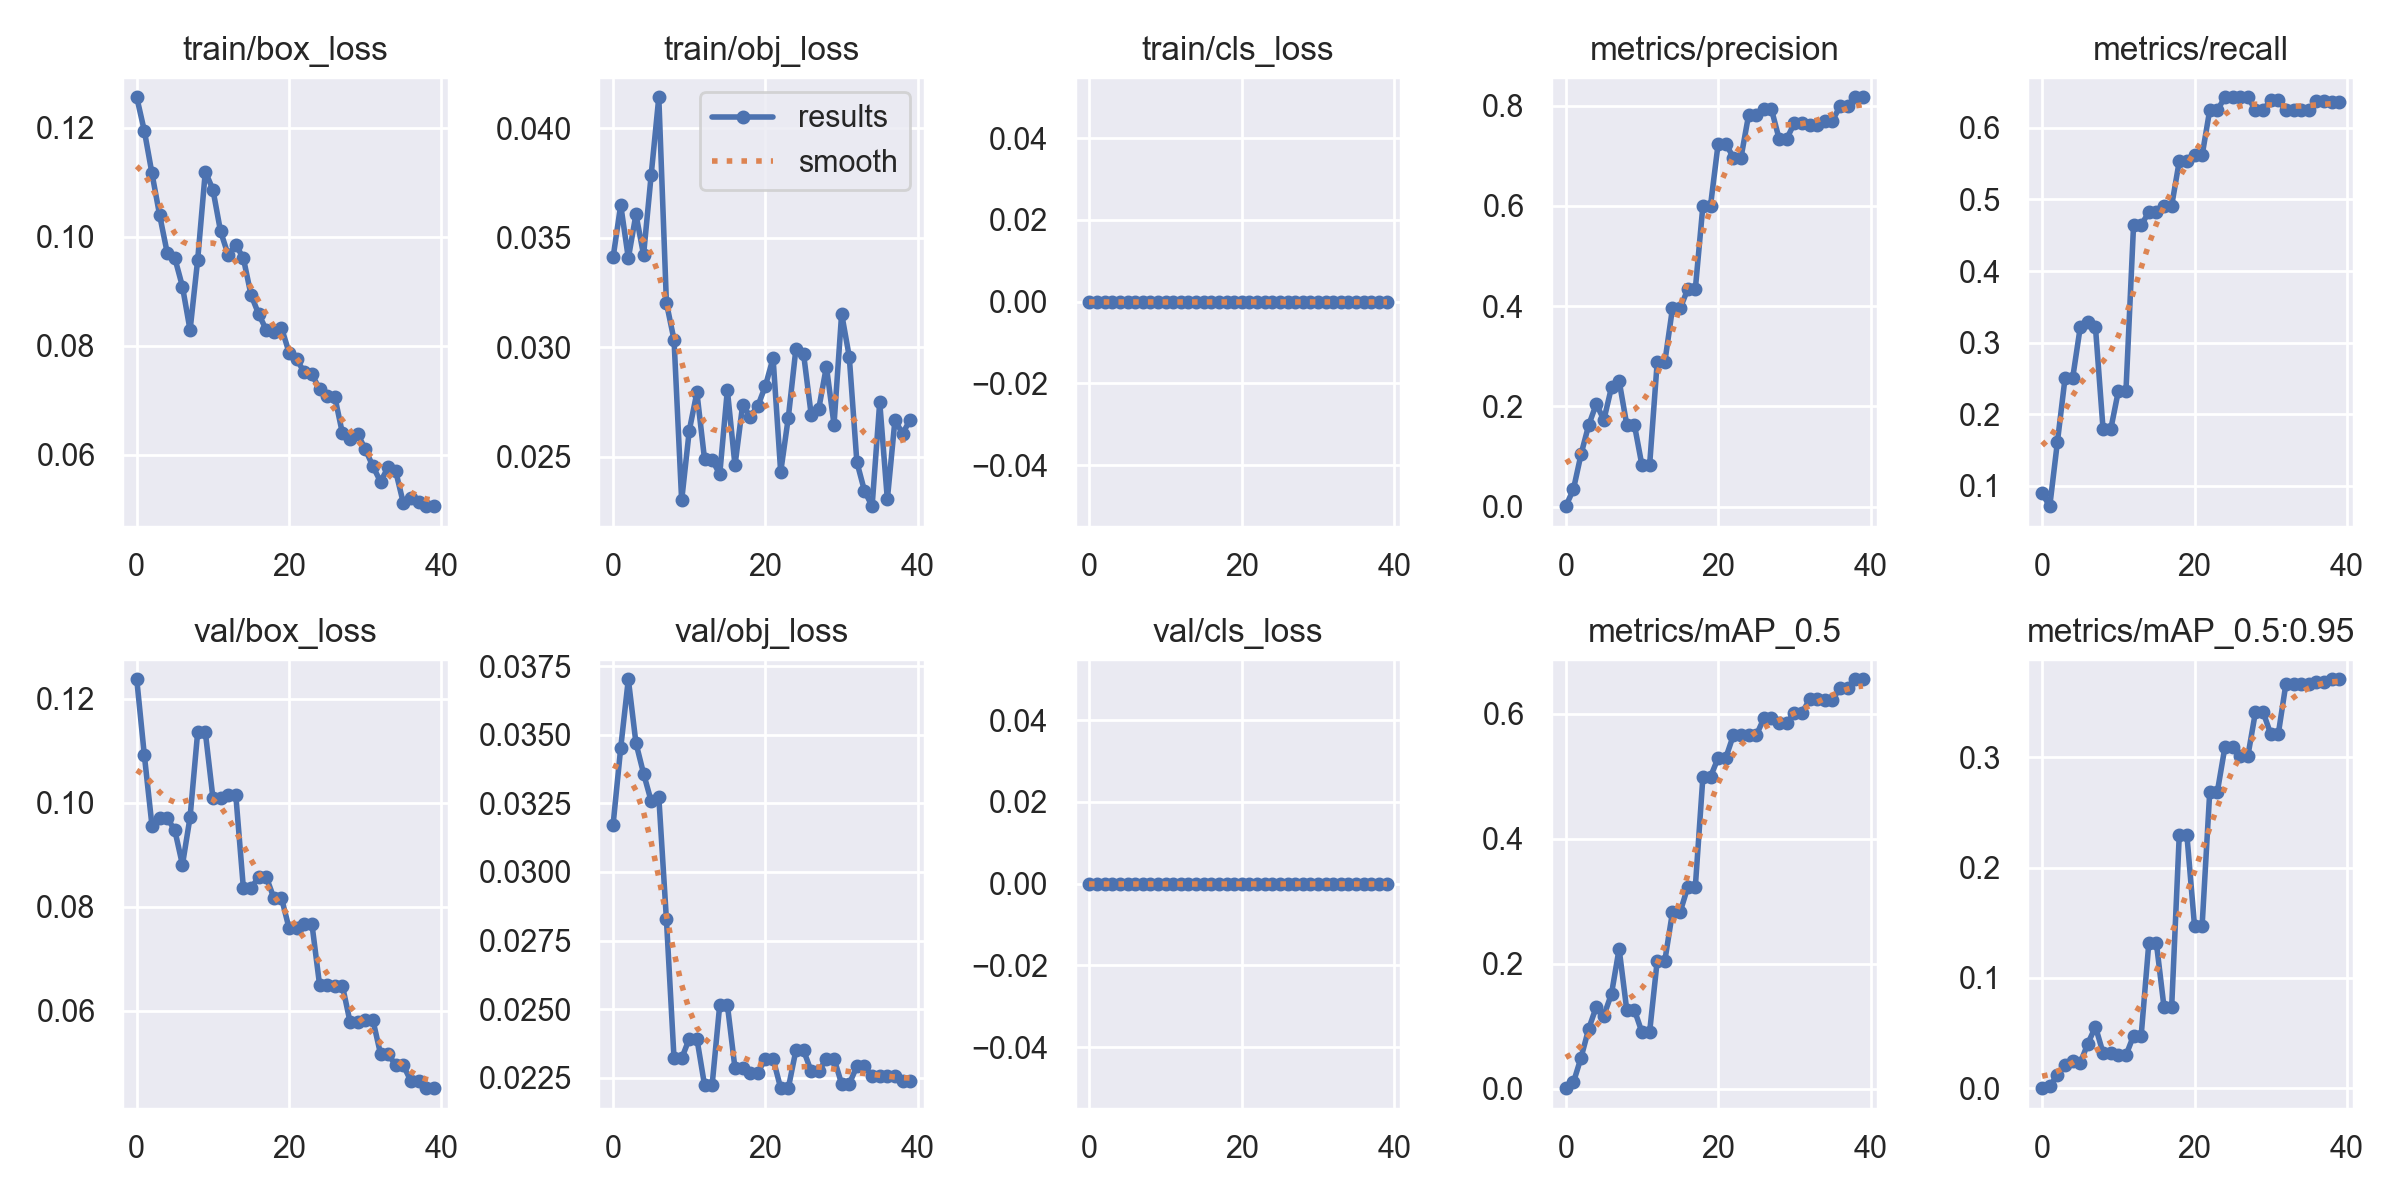

Values plotted in this chart, from the file beside it:
epoch, train/box_loss, train/obj_loss, train/cls_loss, metrics/precision, metrics/recall, metrics/mAP_0.5, metrics/mAP_0.5:0.95, val/box_loss, val/obj_loss, val/cls_loss, x/lr0, x/lr1, x/lr2
0, 0.1256, 0.0341, 0, 0.0007937, 0.08929, 0.0005374, 0.0001081, 0.1237, 0.03172, 0, 0.0937, 0.0007, 0.0007
1, 0.1195, 0.03651, 0, 0.03422, 0.07143, 0.009654, 0.001865, 0.1091, 0.03452, 0, 0.08646, 0.001463, 0.001463
2, 0.1116, 0.03407, 0, 0.1042, 0.1607, 0.04934, 0.01214, 0.09559, 0.03702, 0, 0.07919, 0.002186, 0.002186
3, 0.104, 0.03607, 0, 0.1622, 0.25, 0.09528, 0.02106, 0.09702, 0.0347, 0, 0.07187, 0.00287, 0.00287
4, 0.09709, 0.03422, 0, 0.2045, 0.25, 0.1307, 0.02442, 0.09707, 0.03359, 0, 0.06451, 0.003514, 0.003514
5, 0.09611, 0.03788, 0, 0.173, 0.3214, 0.1168, 0.02297, 0.09471, 0.03258, 0, 0.05712, 0.004118, 0.004118
6, 0.09088, 0.04143, 0, 0.2381, 0.3293, 0.1516, 0.04054, 0.08808, 0.03273, 0, 0.04968, 0.004683, 0.004683
7, 0.08289, 0.03203, 0, 0.2506, 0.3214, 0.2238, 0.05577, 0.09724, 0.02827, 0, 0.04221, 0.005208, 0.005208
8, 0.09582, 0.03034, 0, 0.1636, 0.1786, 0.126, 0.03196, 0.1136, 0.0232, 0, 0.03469, 0.005694, 0.005694
9, 0.112, 0.02299, 0, 0.1636, 0.1786, 0.126, 0.03196, 0.1136, 0.0232, 0, 0.02714, 0.00614, 0.00614
10, 0.1087, 0.02619, 0, 0.08192, 0.2321, 0.08993, 0.02983, 0.1009, 0.02393, 0, 0.01955, 0.006547, 0.006547
11, 0.101, 0.02793, 0, 0.08192, 0.2321, 0.08993, 0.02983, 0.1009, 0.02393, 0, 0.01191, 0.006914, 0.006914
12, 0.09671, 0.02489, 0, 0.2884, 0.4643, 0.2045, 0.04772, 0.1015, 0.02224, 0, 0.00703, 0.00703, 0.00703
13, 0.09858, 0.02484, 0, 0.2884, 0.4643, 0.2045, 0.04772, 0.1015, 0.02224, 0, 0.00703, 0.00703, 0.00703
14, 0.09608, 0.02419, 0, 0.3951, 0.4821, 0.2821, 0.1314, 0.08356, 0.02516, 0, 0.006783, 0.006783, 0.006783
15, 0.08936, 0.02804, 0, 0.3951, 0.4821, 0.2821, 0.1314, 0.08356, 0.02516, 0, 0.006535, 0.006535, 0.006535
16, 0.08587, 0.02459, 0, 0.4331, 0.4912, 0.3222, 0.07334, 0.08575, 0.02285, 0, 0.006287, 0.006287, 0.006287
17, 0.08295, 0.02734, 0, 0.4331, 0.4912, 0.3222, 0.07334, 0.08575, 0.02285, 0, 0.00604, 0.00604, 0.00604
18, 0.08262, 0.02683, 0, 0.6005, 0.5536, 0.4994, 0.2296, 0.08169, 0.02269, 0, 0.005792, 0.005792, 0.005792
19, 0.08332, 0.02731, 0, 0.6005, 0.5536, 0.4994, 0.2296, 0.08169, 0.02269, 0, 0.005545, 0.005545, 0.005545
20, 0.07876, 0.02824, 0, 0.7238, 0.5617, 0.5294, 0.1473, 0.07586, 0.02319, 0, 0.005298, 0.005298, 0.005298
21, 0.07753, 0.0295, 0, 0.7238, 0.5617, 0.5294, 0.1473, 0.07586, 0.02319, 0, 0.00505, 0.00505, 0.00505
22, 0.07513, 0.02429, 0, 0.6962, 0.625, 0.5657, 0.2688, 0.07665, 0.02212, 0, 0.004803, 0.004803, 0.004803
23, 0.07477, 0.02678, 0, 0.6962, 0.625, 0.5657, 0.2688, 0.07665, 0.02212, 0, 0.004555, 0.004555, 0.004555
24, 0.07204, 0.02993, 0, 0.7812, 0.6429, 0.5655, 0.3095, 0.06501, 0.02351, 0, 0.004307, 0.004307, 0.004307
25, 0.07085, 0.0297, 0, 0.7812, 0.6429, 0.5655, 0.3095, 0.06501, 0.02351, 0, 0.00406, 0.00406, 0.00406
26, 0.07065, 0.02692, 0, 0.7923, 0.6429, 0.5925, 0.3009, 0.06483, 0.02274, 0, 0.003812, 0.003812, 0.003812
27, 0.06394, 0.02719, 0, 0.7923, 0.6429, 0.5925, 0.3009, 0.06483, 0.02274, 0, 0.003565, 0.003565, 0.003565
28, 0.06285, 0.02911, 0, 0.7336, 0.625, 0.5848, 0.341, 0.05787, 0.0232, 0, 0.003318, 0.003318, 0.003318
29, 0.06382, 0.02646, 0, 0.7336, 0.625, 0.5848, 0.341, 0.05787, 0.0232, 0, 0.00307, 0.00307, 0.00307
30, 0.06104, 0.03153, 0, 0.7647, 0.6385, 0.6016, 0.3212, 0.05822, 0.02228, 0, 0.002822, 0.002822, 0.002822
31, 0.0579, 0.02957, 0, 0.7647, 0.6385, 0.6016, 0.3212, 0.05822, 0.02228, 0, 0.002575, 0.002575, 0.002575
32, 0.05508, 0.02475, 0, 0.7616, 0.625, 0.6229, 0.3666, 0.05173, 0.02292, 0, 0.002328, 0.002328, 0.002328
33, 0.05771, 0.02343, 0, 0.7616, 0.625, 0.6229, 0.3666, 0.05173, 0.02292, 0, 0.00208, 0.00208, 0.00208
34, 0.05695, 0.02273, 0, 0.7696, 0.625, 0.6217, 0.3662, 0.04951, 0.02256, 0, 0.001832, 0.001832, 0.001832
35, 0.05112, 0.02749, 0, 0.7696, 0.625, 0.6217, 0.3662, 0.04951, 0.02256, 0, 0.001585, 0.001585, 0.001585
36, 0.05205, 0.02304, 0, 0.7986, 0.6375, 0.6418, 0.3685, 0.04648, 0.02257, 0, 0.001337, 0.001337, 0.001337
37, 0.05144, 0.02667, 0, 0.7986, 0.6375, 0.6418, 0.3685, 0.04648, 0.02257, 0, 0.00109, 0.00109, 0.00109
38, 0.05058, 0.02604, 0, 0.8165, 0.6356, 0.6552, 0.3707, 0.04514, 0.02238, 0, 0.0008425, 0.0008425, 0.0008425
39, 0.05063, 0.02669, 0, 0.8165, 0.6356, 0.6552, 0.3707, 0.04514, 0.02238, 0, 0.000595, 0.000595, 0.000595
